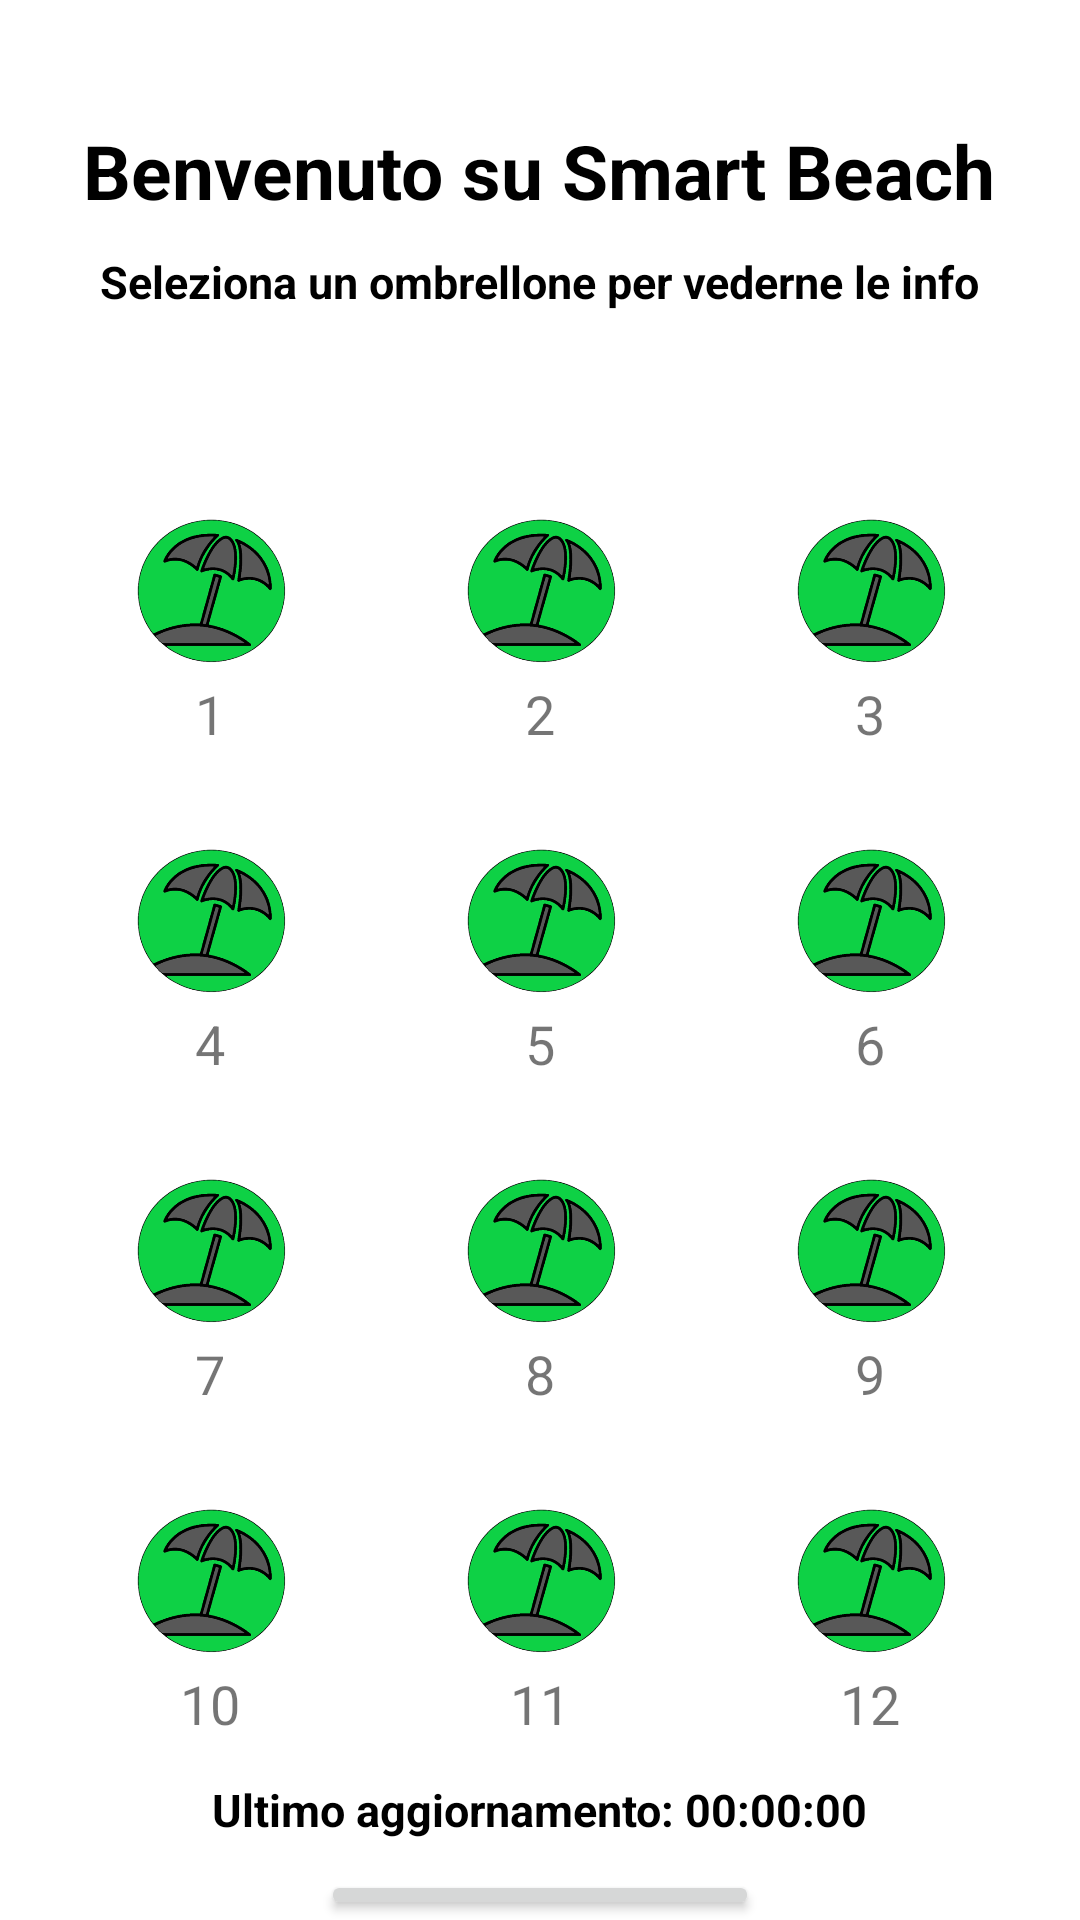

Produce the Android XML layout that renders to this screen, including the resource entries it uses.
<!-- AndroidManifest.xml: application theme Theme.EasyBeach -->
<!-- res/layout/activity_main.xml -->
<?xml version="1.0" encoding="utf-8"?>
<LinearLayout xmlns:android="http://schemas.android.com/apk/res/android"
    xmlns:app="http://schemas.android.com/apk/res-auto"
    xmlns:tools="http://schemas.android.com/tools"
    android:layout_width="match_parent"
    android:layout_height="match_parent"
    android:orientation="vertical"
    android:gravity="center_horizontal"
    tools:context=".MainActivity"
    android:background="@drawable/backgroundm2"
    >

    <TextView
        android:layout_width="wrap_content"
        android:layout_height="wrap_content"
        android:text="Benvenuto su Smart Beach"
        android:layout_marginTop="40dp"
        android:textStyle="bold"
        android:textSize="25dp"
        android:textColor="@color/black"
        />
    <TextView
        android:layout_width="wrap_content"
        android:layout_height="wrap_content"
        android:text="Seleziona un ombrellone per vederne le info"
        android:textStyle="bold"
        android:layout_marginTop="10dp"
        android:textSize="15dp"
        android:textColor="@color/black"
        />

    <TextView
        android:id="@+id/tvtime"
        android:layout_width="wrap_content"
        android:layout_height="wrap_content"
        android:textColor="@color/black"
        android:textStyle="bold"
        />

    <GridLayout
        android:layout_width="wrap_content"
        android:layout_height="wrap_content"
        android:rowCount="4"
        android:columnCount="3"
        android:layout_marginTop="20dp">

        <ImageButton

            android:id="@+id/btt1"
            android:layout_width="70dp"
            android:layout_height="70dp"
            android:layout_margin="20dp"
            android:scaleType="centerCrop"
            android:src="@drawable/umbrellafree"
            android:background="@android:color/transparent"
            android:layout_row="0"
            android:layout_column="0"/>


        <TextView
            android:layout_width="wrap_content"
            android:layout_height="wrap_content"
            android:layout_row="0"
            android:layout_column="0"
            android:text=" 1 "
            android:textSize="18dp"
            android:layout_gravity="center"
            android:layout_marginTop="80dp"
            android:background="@color/bluen"/>

        <ImageButton
            android:id="@+id/btt2"
            android:layout_width="70dp"
            android:layout_height="70dp"
            android:layout_margin="20dp"
            android:scaleType="centerCrop"
            android:src="@drawable/umbrellafree"
            android:background="@android:color/transparent"
            android:layout_row="0"
            android:layout_column="1"
            />
        <TextView
            android:layout_width="wrap_content"
            android:layout_height="wrap_content"
            android:layout_row="0"
            android:layout_column="1"
            android:text=" 2 "
            android:textSize="18dp"
            android:layout_gravity="center"
            android:layout_marginTop="80dp"
            android:background="@color/bluen"/>

        <ImageButton
            android:id="@+id/btt3"
            android:text="3"
            android:layout_width="70dp"
            android:layout_height="70dp"
            android:layout_margin="20dp"
            android:scaleType="centerCrop"
            android:src="@drawable/umbrellafree"
            android:background="@android:color/transparent"
            android:layout_row="0"
            android:layout_column="2"/>
        <TextView
            android:layout_width="wrap_content"
            android:layout_height="wrap_content"
            android:layout_row="0"
            android:layout_column="2"
            android:text=" 3 "
            android:textSize="18dp"
            android:layout_gravity="center"
            android:layout_marginTop="80dp"
            android:background="@color/bluen"/>


        <ImageButton
            android:id="@+id/btt4"
            android:layout_width="70dp"
            android:layout_height="70dp"
            android:layout_margin="20dp"
            android:scaleType="centerCrop"
            android:src="@drawable/umbrellafree"
            android:background="@android:color/transparent"
            android:layout_row="1"
            android:layout_column="0"/>
        <TextView
            android:layout_width="wrap_content"
            android:layout_height="wrap_content"
            android:layout_row="1"
            android:layout_column="0"
            android:text=" 4 "
            android:textSize="18dp"
            android:layout_gravity="center"
            android:layout_marginTop="80dp"
            android:background="@color/bluen"/>

        <ImageButton
            android:id="@+id/btt5"
            android:layout_width="70dp"
            android:layout_height="70dp"
            android:layout_margin="20dp"
            android:scaleType="centerCrop"
            android:src="@drawable/umbrellafree"
            android:background="@android:color/transparent"
            android:layout_row="1"
            android:layout_column="1"/>
        <TextView
            android:layout_width="wrap_content"
            android:layout_height="wrap_content"
            android:layout_row="1"
            android:layout_column="1"
            android:text=" 5 "
            android:textSize="18dp"
            android:layout_gravity="center"
            android:layout_marginTop="80dp"
            android:background="@color/bluen"/>

        <ImageButton
            android:id="@+id/btt6"
            android:layout_width="70dp"
            android:layout_height="70dp"
            android:layout_margin="20dp"
            android:scaleType="centerCrop"
            android:src="@drawable/umbrellafree"
            android:background="@android:color/transparent"
            android:layout_row="1"
            android:layout_column="2"/>
        <TextView
            android:layout_width="wrap_content"
            android:layout_height="wrap_content"
            android:layout_row="1"
            android:layout_column="2"
            android:text=" 6 "
            android:textSize="18dp"
            android:layout_gravity="center"
            android:layout_marginTop="80dp"
            android:background="@color/bluen"/>

        <ImageButton
            android:id="@+id/btt7"
            android:layout_width="70dp"
            android:layout_height="70dp"
            android:layout_margin="20dp"
            android:scaleType="centerCrop"
            android:src="@drawable/umbrellafree"
            android:background="@android:color/transparent"
            android:layout_row="2"
            android:layout_column="0"/>
        <TextView
            android:layout_width="wrap_content"
            android:layout_height="wrap_content"
            android:layout_row="2"
            android:layout_column="0"
            android:text=" 7 "
            android:textSize="18dp"
            android:layout_gravity="center"
            android:layout_marginTop="80dp"
            android:background="@color/bluen"/>

        <ImageButton
            android:id="@+id/btt8"
            android:layout_width="70dp"
            android:layout_height="70dp"
            android:layout_margin="20dp"
            android:scaleType="centerCrop"
            android:src="@drawable/umbrellafree"
            android:background="@android:color/transparent"
            android:layout_row="2"
            android:layout_column="1"/>
        <TextView
            android:layout_width="wrap_content"
            android:layout_height="wrap_content"
            android:layout_row="2"
            android:layout_column="1"
            android:text=" 8 "
            android:textSize="18dp"
            android:layout_gravity="center"
            android:layout_marginTop="80dp"
            android:background="@color/bluen"/>

        <ImageButton
            android:id="@+id/btt9"
            android:layout_width="70dp"
            android:layout_height="70dp"
            android:layout_margin="20dp"
            android:scaleType="centerCrop"
            android:src="@drawable/umbrellafree"
            android:background="@android:color/transparent"
            android:layout_row="2"
            android:layout_column="2"/>
        <TextView
            android:layout_width="wrap_content"
            android:layout_height="wrap_content"
            android:layout_row="2"
            android:layout_column="2"
            android:text=" 9 "
            android:textSize="18dp"
            android:layout_gravity="center"
            android:layout_marginTop="80dp"
            android:background="@color/bluen"/>

        <ImageButton
            android:id="@+id/btt10"
            android:layout_width="70dp"
            android:layout_height="70dp"
            android:layout_margin="20dp"
            android:scaleType="centerCrop"
            android:src="@drawable/umbrellafree"
            android:background="@android:color/transparent"
            android:layout_row="3"
            android:layout_column="0"/>
        <TextView
            android:layout_width="wrap_content"
            android:layout_height="wrap_content"
            android:layout_row="3"
            android:layout_column="0"
            android:text=" 10 "
            android:textSize="18dp"
            android:layout_gravity="center"
            android:layout_marginTop="80dp"
            android:background="@color/bluen"/>

        <ImageButton
            android:id="@+id/btt11"
            android:layout_width="70dp"
            android:layout_height="70dp"
            android:layout_row="3"
            android:layout_column="1"
            android:layout_margin="20dp"
            android:scaleType="centerCrop"
            android:src="@drawable/umbrellafree"
            android:background="@android:color/transparent"
            />
        <TextView
            android:layout_width="wrap_content"
            android:layout_height="wrap_content"
            android:layout_row="3"
            android:layout_column="1"
            android:text=" 11 "
            android:textSize="18dp"
            android:layout_gravity="center"
            android:layout_marginTop="80dp"
            android:background="@color/bluen"
            />

        <ImageButton
            android:id="@+id/btt12"
            android:layout_width="70dp"
            android:layout_height="70dp"
            android:layout_margin="20dp"
            android:scaleType="centerCrop"
            android:src="@drawable/umbrellafree"
            android:background="@android:color/transparent"
            android:layout_row="3"
            android:layout_column="2"
            />
        <TextView
            android:layout_width="wrap_content"
            android:layout_height="wrap_content"
            android:layout_row="3"
            android:layout_column="2"
            android:text=" 12 "
            android:textSize="18dp"
            android:layout_gravity="center"
            android:layout_marginTop="80dp"
            android:background="@color/bluen"/>


    </GridLayout>

    <TextView
        android:id="@+id/tvultimoaggiornamento"
        android:layout_width="wrap_content"
        android:layout_height="wrap_content"
        android:layout_marginTop="10dp"
        android:textSize="15dp"
        android:text="Ultimo aggiornamento: 00:00:00"
        android:textStyle="bold"
        android:textColor="@color/black"
        />

    <Button
        android:id="@+id/bttaggiorna"
        android:layout_width="wrap_content"
        android:layout_height="wrap_content"
        android:layout_marginTop="10dp"
        android:text="Aggiorna mappa"
        android:textColor="@color/white"
        />




</LinearLayout>
<!-- resources referenced by this layout -->
<resources>
  <color name="black">#FF000000</color>
  <color name="white">#FFFFFFFF</color>
  <!-- drawable umbrellafree: png bitmap (drawable, 45495 bytes) -->
  <style name="Theme.EasyBeach" parent="Theme.MaterialComponents.DayNight.NoActionBar">
          
          <item name="colorPrimary">@color/bluen</item>
          <item name="colorPrimaryVariant">@color/purple_700</item>
          <item name="colorOnPrimary">@color/white</item>
          
          <item name="colorSecondary">@color/teal_200</item>
          <item name="colorSecondaryVariant">@color/teal_700</item>
          <item name="colorOnSecondary">@color/black</item>
          
          <item name="android:statusBarColor">?attr/colorPrimaryVariant</item>
          
      </style>
  <color name="purple_700">#FF3700B3</color>
  <color name="teal_200">#FF03DAC5</color>
  <color name="teal_700">#FF018786</color>
</resources>
